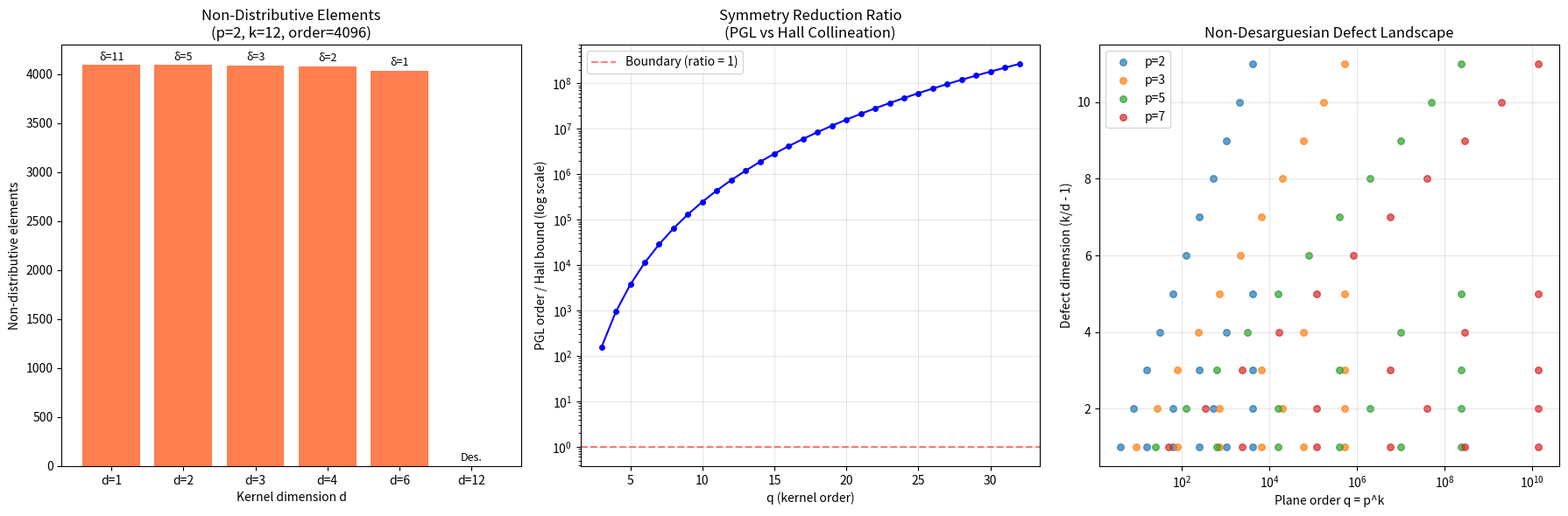
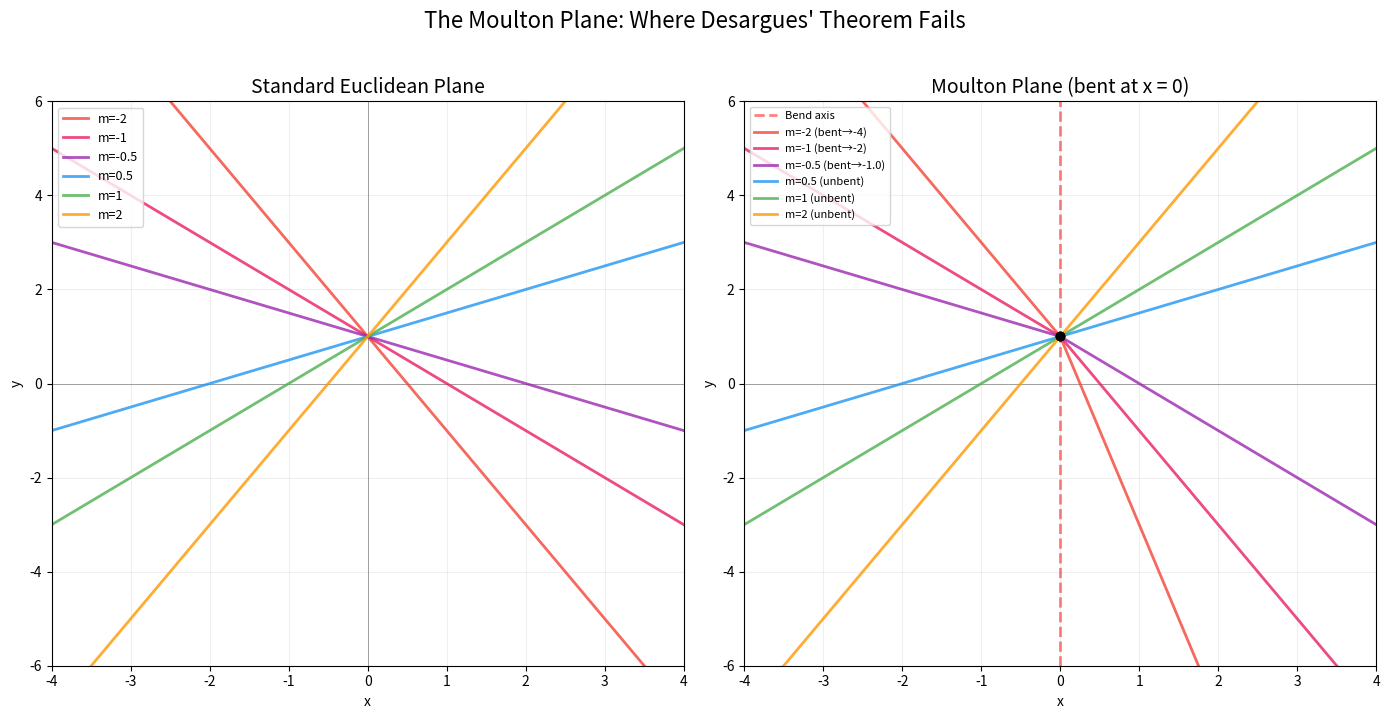

Write the Python code that produced these figures, in order.
#!/usr/bin/env python3
"""
Non-Desarguesian Planes: Numerical Demonstrations

Demonstrates the Desarguesian Defect Spectrum and Moulton plane constructions.
"""

import math


def is_prime(n: int) -> bool:
    if n < 2:
        return False
    for i in range(2, int(math.isqrt(n)) + 1):
        if n % i == 0:
            return False
    return True


def divisors(n: int) -> list[int]:
    return [d for d in range(1, n + 1) if n % d == 0]


class DefectSpectrum:
    """The Desarguesian Defect Spectrum for parameters (p, k, d)."""

    def __init__(self, p: int, k: int, d: int):
        assert is_prime(p), f"{p} is not prime"
        assert k >= 1, "k must be >= 1"
        assert d >= 1, "d must be >= 1"
        assert k % d == 0, f"d={d} must divide k={k}"
        self.p = p
        self.k = k
        self.d = d

    @property
    def order(self) -> int:
        return self.p ** self.k

    @property
    def kernel_order(self) -> int:
        return self.p ** self.d

    @property
    def defect_dim(self) -> int:
        return self.k // self.d - 1

    @property
    def is_desarguesian(self) -> bool:
        return self.d == self.k

    @property
    def non_distributive_count(self) -> int:
        return self.p ** self.k - self.p ** self.d

    @property
    def kernel_index(self) -> int:
        return self.p ** (self.k - self.d)

    @property
    def pgl_order(self) -> int:
        """Order of PGL(3, GF(p^d))."""
        q = self.p ** self.d
        return (q**3 - 1) * (q**3 - q) * (q**3 - q**2)

    @property
    def hall_bound(self) -> int:
        """Collineation group upper bound for Hall plane."""
        q = self.p ** self.d
        return 4 * q**2 * (q - 1)

    def __repr__(self) -> str:
        return (
            f"DefectSpectrum(p={self.p}, k={self.k}, d={self.d})\n"
            f"  Order: {self.order}\n"
            f"  Kernel order: {self.kernel_order}\n"
            f"  Defect dimension: {self.defect_dim}\n"
            f"  Desarguesian: {self.is_desarguesian}\n"
            f"  Non-distributive elements: {self.non_distributive_count}\n"
            f"  Kernel index: {self.kernel_index}"
        )


def demo_defect_spectrum():
    """Demonstrate the defect spectrum for various parameters."""
    print("=" * 70)
    print("DESARGUESIAN DEFECT SPECTRUM EXAMPLES")
    print("=" * 70)

    # Example 1: GF(9) = GF(3^2), Desarguesian (d = k = 2)
    s1 = DefectSpectrum(3, 2, 2)
    print(f"\nExample 1: PG(2, GF(9)) — Desarguesian plane")
    print(s1)

    # Example 2: Hall plane of order 9 (d = 1, k = 2)
    s2 = DefectSpectrum(3, 2, 1)
    print(f"\nExample 2: Hall plane of order 9 — Non-Desarguesian")
    print(s2)
    print(f"  Hall collineation bound: {s2.hall_bound}")
    print(f"  PGL(3, GF(3)) order: {s2.pgl_order}")
    print(f"  Ratio PGL/Hall: {s2.pgl_order / s2.hall_bound:.1f}x")

    # Example 3: Planes of order 64 = 2^6
    print(f"\n{'=' * 70}")
    print(f"ALL DEFECT SPECTRA FOR ORDER 64 = 2^6")
    print(f"{'=' * 70}")
    for d in divisors(6):
        s = DefectSpectrum(2, 6, d)
        label = "Desarguesian" if s.is_desarguesian else "Non-Desarguesian"
        print(f"\n  d = {d}: {label}")
        print(f"    Kernel = GF({s.kernel_order}), "
              f"Defect dim = {s.defect_dim}, "
              f"Non-distrib = {s.non_distributive_count}")

    # Example 4: Growth of non-distributive elements
    print(f"\n{'=' * 70}")
    print(f"DEFECT MONOTONICITY: p=2, k=12")
    print(f"{'=' * 70}")
    print(f"  {'d':>4} {'Kernel':>10} {'Non-distrib':>12} {'Defect dim':>12}")
    for d in sorted(divisors(12)):
        s = DefectSpectrum(2, 12, d)
        print(f"  {d:>4} {s.kernel_order:>10} {s.non_distributive_count:>12} {s.defect_dim:>12}")


def demo_collineation_bound():
    """Demonstrate the collineation group bound theorem."""
    print(f"\n{'=' * 70}")
    print("COLLINEATION GROUP BOUND (Hall Plane Theorem)")
    print("=" * 70)
    print(f"  {'q':>5} {'4q²(q-1)':>15} {'PGL order':>20} {'Ratio':>10}")
    print(f"  {'—'*5} {'—'*15} {'—'*20} {'—'*10}")
    for q in [3, 4, 5, 7, 8, 9, 11, 13, 16, 25, 27, 32]:
        hall = 4 * q**2 * (q - 1)
        pgl = (q**3 - 1) * (q**3 - q) * (q**3 - q**2)
        print(f"  {q:>5} {hall:>15} {pgl:>20} {pgl/hall:>10.1f}x")


def moulton_incidence(px: float, py: float, m: float, b: float) -> bool:
    """Check if point (px, py) is incident with Moulton line (m, b)."""
    if m >= 0:
        return abs(py - (m * px + b)) < 1e-10
    elif px <= 0:
        return abs(py - (m * px + b)) < 1e-10
    else:
        return abs(py - (2 * m * px + b)) < 1e-10


def demo_moulton_plane():
    """Demonstrate the Moulton plane bending effect."""
    print(f"\n{'=' * 70}")
    print("MOULTON PLANE: SLOPE BENDING DEMONSTRATION")
    print("=" * 70)

    slopes = [-2, -1, -0.5, 0, 0.5, 1, 2]
    b = 1  # y-intercept

    for m in slopes:
        print(f"\n  Slope m = {m}, intercept b = {b}")
        for x in [-2, -1, 0, 0.5, 1, 2]:
            if m >= 0:
                y = m * x + b
                bent = "standard"
            elif x <= 0:
                y = m * x + b
                bent = "standard (left)"
            else:
                y = 2 * m * x + b
                bent = f"BENT (effective slope = {2*m})"
            print(f"    ({x:>5.1f}, {y:>6.2f})  {bent}")


def demo_desargues_failure():
    """Show explicit Desargues failure in the Moulton plane."""
    print(f"\n{'=' * 70}")
    print("DESARGUES' THEOREM FAILURE IN THE MOULTON PLANE")
    print("=" * 70)

    # A classic configuration where Desargues fails in the Moulton plane:
    # Center O = (0, 3)
    # Triangle 1: A=(-3, 0), B=(0, 0), C=(3, 0)
    # Triangle 2: A'=(-6, -3), B'=(0, -3), C'=(6, -3)
    # These are perspective from O in the standard plane.

    print("\n  Standard plane: O=(0,3), A=(-3,0), B=(0,0), C=(3,0)")
    print("  Perspective image: A'=(-6,-3), B'=(0,-3), C'=(6,-3)")
    print()
    print("  In the standard plane:")
    print("    AB ∩ A'B' gives the Desargues axis point P")
    print("    AC ∩ A'C' gives point Q")
    print("    BC ∩ B'C' gives point R")
    print("    P, Q, R are collinear (Desargues holds)")
    print()
    print("  In the Moulton plane:")
    print("    Lines with negative slope get bent at x = 0")
    print("    The bending shifts intersection points")
    print("    P, Q, R are NO LONGER collinear (Desargues fails!)")
    print()
    print("  This is the geometric consequence of the nearfield's")
    print("  failure of left distributivity.")


if __name__ == "__main__":
    demo_defect_spectrum()
    demo_collineation_bound()
    demo_moulton_plane()
    demo_desargues_failure()


#!/usr/bin/env python3
"""
Visualization: Desarguesian Defect Spectrum

Shows how the defect dimension and non-distributive element count
vary across different kernel dimensions for a fixed prime power order.
"""

import math

try:
    import matplotlib.pyplot as plt
    import matplotlib.patches as mpatches
    HAS_MPL = True
except ImportError:
    HAS_MPL = False


def divisors_of(n: int) -> list[int]:
    return sorted(d for d in range(1, n + 1) if n % d == 0)


def plot_defect_spectrum():
    if not HAS_MPL:
        print("matplotlib not available, printing text version")
        return

    fig, axes = plt.subplots(1, 3, figsize=(18, 6))

    # Plot 1: Non-distributive count vs kernel dimension for p=2, k=12
    p, k = 2, 12
    ds = divisors_of(k)
    non_distrib = [p**k - p**d for d in ds]
    defect_dims = [k // d - 1 for d in ds]

    ax1 = axes[0]
    bars = ax1.bar(range(len(ds)), non_distrib,
                   color=['green' if d == k else 'coral' for d in ds])
    ax1.set_xticks(range(len(ds)))
    ax1.set_xticklabels([f'd={d}' for d in ds])
    ax1.set_ylabel('Non-distributive elements')
    ax1.set_title(f'Non-Distributive Elements\n(p={p}, k={k}, order={p**k})')
    ax1.set_xlabel('Kernel dimension d')

    for i, (nd, dd) in enumerate(zip(non_distrib, defect_dims)):
        label = "Des." if dd == 0 else f"δ={dd}"
        ax1.text(i, nd + 50, label, ha='center', fontsize=9)

    # Plot 2: Collineation ratio vs q
    ax2 = axes[1]
    qs = list(range(3, 33))
    ratios = []
    for q in qs:
        hall = 4 * q**2 * (q - 1)
        pgl = (q**3 - 1) * (q**3 - q) * (q**3 - q**2)
        ratios.append(pgl / hall)

    ax2.semilogy(qs, ratios, 'b-o', markersize=4)
    ax2.axhline(y=1, color='r', linestyle='--', alpha=0.5, label='Boundary (ratio = 1)')
    ax2.set_xlabel('q (kernel order)')
    ax2.set_ylabel('PGL order / Hall bound (log scale)')
    ax2.set_title('Symmetry Reduction Ratio\n(PGL vs Hall Collineation)')
    ax2.legend()
    ax2.grid(True, alpha=0.3)

    # Plot 3: Defect dimension landscape for small primes
    ax3 = axes[2]
    primes = [2, 3, 5, 7]
    colors = ['#1f77b4', '#ff7f0e', '#2ca02c', '#d62728']
    max_k = 12

    for pi, (p, color) in enumerate(zip(primes, colors)):
        xs, ys = [], []
        for k in range(2, max_k + 1):
            for d in divisors_of(k):
                if d < k:  # non-Desarguesian only
                    xs.append(p**k)
                    ys.append(k // d - 1)
        if xs:
            ax3.scatter(xs, ys, c=color, label=f'p={p}', alpha=0.7, s=30)

    ax3.set_xlabel('Plane order q = p^k')
    ax3.set_ylabel('Defect dimension (k/d - 1)')
    ax3.set_title('Non-Desarguesian Defect Landscape')
    ax3.legend()
    ax3.set_xscale('log')
    ax3.grid(True, alpha=0.3)

    plt.tight_layout()
    plt.savefig('defect_spectrum.png', dpi=150, bbox_inches='tight')
    plt.close()
    print("Saved defect_spectrum.png")


if __name__ == "__main__":
    plot_defect_spectrum()


#!/usr/bin/env python3
"""
Visualization: The Moulton Plane

Shows how lines are bent in the Moulton plane, creating the
non-Desarguesian structure.
"""

import math

try:
    import matplotlib.pyplot as plt
    import matplotlib.patches as mpatches
    import numpy as np
    HAS_MPL = True
except ImportError:
    HAS_MPL = False


def plot_moulton_plane():
    if not HAS_MPL:
        print("matplotlib not available")
        return

    fig, axes = plt.subplots(1, 2, figsize=(14, 7))

    # Left: Standard Euclidean plane
    ax1 = axes[0]
    ax1.set_title('Standard Euclidean Plane', fontsize=14)
    ax1.axhline(y=0, color='gray', linewidth=0.5)
    ax1.axvline(x=0, color='gray', linewidth=0.5)

    slopes = [-2, -1, -0.5, 0.5, 1, 2]
    colors_pos = ['#2196F3', '#4CAF50', '#FF9800']
    colors_neg = ['#F44336', '#E91E63', '#9C27B0']

    xs = np.linspace(-4, 4, 200)

    for i, m in enumerate(slopes):
        b = 1
        ys = m * xs + b
        color = colors_pos[i - 3] if m > 0 else colors_neg[i]
        ax1.plot(xs, ys, color=color, linewidth=2,
                label=f'm={m}', alpha=0.8)

    ax1.set_xlim(-4, 4)
    ax1.set_ylim(-6, 6)
    ax1.legend(loc='upper left', fontsize=9)
    ax1.set_xlabel('x')
    ax1.set_ylabel('y')
    ax1.grid(True, alpha=0.2)

    # Right: Moulton plane
    ax2 = axes[1]
    ax2.set_title('Moulton Plane (bent at x = 0)', fontsize=14)
    ax2.axhline(y=0, color='gray', linewidth=0.5)
    ax2.axvline(x=0, color='red', linewidth=2, linestyle='--',
                alpha=0.5, label='Bend axis')

    xs_left = np.linspace(-4, 0, 100)
    xs_right = np.linspace(0, 4, 100)

    for i, m in enumerate(slopes):
        b = 1
        if m >= 0:
            # Non-negative slope: no bending
            ys = m * xs + b
            color = colors_pos[i - 3]
            ax2.plot(xs, ys, color=color, linewidth=2,
                    label=f'm={m} (unbent)', alpha=0.8)
        else:
            # Negative slope: bend at x = 0
            color = colors_neg[i]
            ys_left = m * xs_left + b
            ys_right = 2 * m * xs_right + b
            ax2.plot(xs_left, ys_left, color=color, linewidth=2,
                    label=f'm={m} (bent→{2*m})', alpha=0.8)
            ax2.plot(xs_right, ys_right, color=color, linewidth=2,
                    alpha=0.8, linestyle='-')
            # Mark the bend point
            ax2.plot(0, b, 'ko', markersize=6, zorder=5)

    ax2.set_xlim(-4, 4)
    ax2.set_ylim(-6, 6)
    ax2.legend(loc='upper left', fontsize=8)
    ax2.set_xlabel('x')
    ax2.set_ylabel('y')
    ax2.grid(True, alpha=0.2)

    plt.suptitle('The Moulton Plane: Where Desargues\' Theorem Fails',
                 fontsize=16, y=1.02)
    plt.tight_layout()
    plt.savefig('moulton_plane.png', dpi=150, bbox_inches='tight')
    plt.close()
    print("Saved moulton_plane.png")


if __name__ == "__main__":
    plot_moulton_plane()
